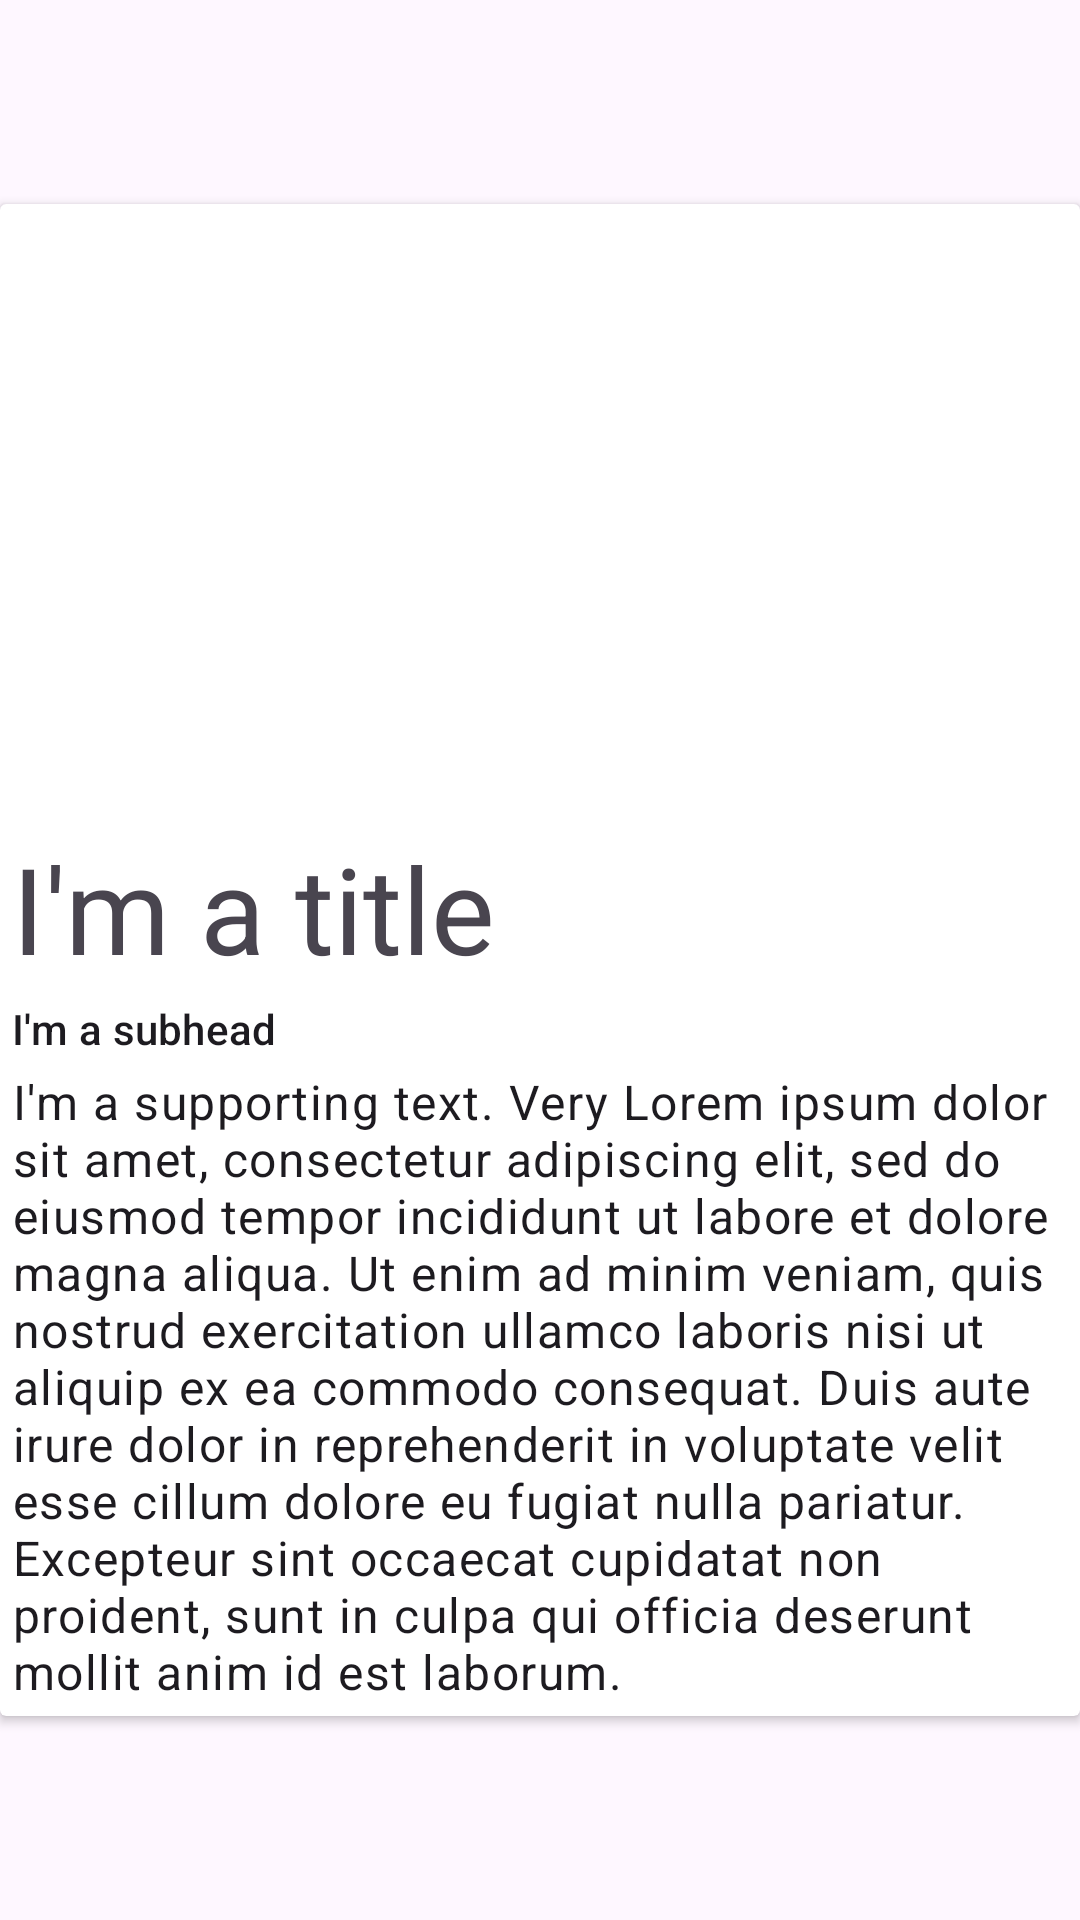

Write the Android layout XML for this screen, with the resource values it uses.
<!-- AndroidManifest.xml: application theme Theme.MyStory04 -->
<!-- res/layout/activity_list_story.xml -->
<?xml version="1.0" encoding="utf-8"?>
<androidx.constraintlayout.widget.ConstraintLayout xmlns:android="http://schemas.android.com/apk/res/android"
    xmlns:app="http://schemas.android.com/apk/res-auto"
    xmlns:tools="http://schemas.android.com/tools"
    android:id="@+id/main"
    android:layout_width="match_parent"
    android:layout_height="match_parent"
    tools:context=".ListStory">

    <androidx.cardview.widget.CardView
        android:layout_width="match_parent"
        android:layout_height="wrap_content"
        app:layout_constraintBottom_toBottomOf="parent"
        app:layout_constraintEnd_toEndOf="parent"
        app:layout_constraintStart_toStartOf="parent"
        app:layout_constraintTop_toTopOf="parent">

        <androidx.constraintlayout.widget.ConstraintLayout
            android:padding="4dp"
            android:layout_width="match_parent"
            android:layout_height="match_parent">

            <ImageView
                android:id="@+id/header_image"
                android:layout_width="match_parent"
                android:layout_height="200dp"

                tools:srcCompat="@tools:sample/avatars"
                app:layout_constraintEnd_toEndOf="parent"
                app:layout_constraintStart_toStartOf="parent"
                app:layout_constraintTop_toTopOf="parent" />




            <TextView
                android:id="@+id/title"
                style="@style/TextAppearance.MaterialComponents.Headline3"
                android:layout_width="match_parent"
                android:layout_height="wrap_content"
                android:layout_marginTop="4dp"
                android:text="@string/i_m_a_title"
                android:textSize="40dp"
                app:layout_constraintEnd_toEndOf="parent"
                app:layout_constraintStart_toStartOf="parent"
                app:layout_constraintTop_toBottomOf="@id/header_image" />

            <TextView
                android:id="@+id/subhead"
                style="@style/TextAppearance.MaterialComponents.Subtitle2"
                android:layout_width="match_parent"
                android:layout_height="wrap_content"
                android:layout_marginTop="4dp"
                android:text="I'm a subhead"
                app:layout_constraintEnd_toEndOf="parent"
                app:layout_constraintStart_toStartOf="parent"
                app:layout_constraintTop_toBottomOf="@id/title" />

            <TextView
                android:id="@+id/body"
                style="@style/TextAppearance.MaterialComponents.Body1"
                android:layout_width="match_parent"
                android:layout_height="wrap_content"
                android:layout_marginTop="4dp"
                android:text="I'm a supporting text. Very Lorem ipsum dolor sit amet, consectetur adipiscing elit, sed do eiusmod tempor incididunt ut labore et dolore magna aliqua. Ut enim ad minim veniam, quis nostrud exercitation ullamco laboris nisi ut aliquip ex ea commodo consequat. Duis aute irure dolor in reprehenderit in voluptate velit esse cillum dolore eu fugiat nulla pariatur. Excepteur sint occaecat cupidatat non proident, sunt in culpa qui officia deserunt mollit anim id est laborum."
                app:layout_constraintEnd_toEndOf="parent"
                app:layout_constraintStart_toStartOf="parent"
                app:layout_constraintTop_toBottomOf="@id/subhead" />


        </androidx.constraintlayout.widget.ConstraintLayout>
    </androidx.cardview.widget.CardView>

</androidx.constraintlayout.widget.ConstraintLayout>
<!-- resources referenced by this layout -->
<resources>
  <string name="i_m_a_title">I\'m a title</string>
  <style name="Theme.MyStory04" parent="Base.Theme.MyStory04" />
  <style name="Base.Theme.MyStory04" parent="Theme.Material3.DayNight">
          
          
      </style>
</resources>
